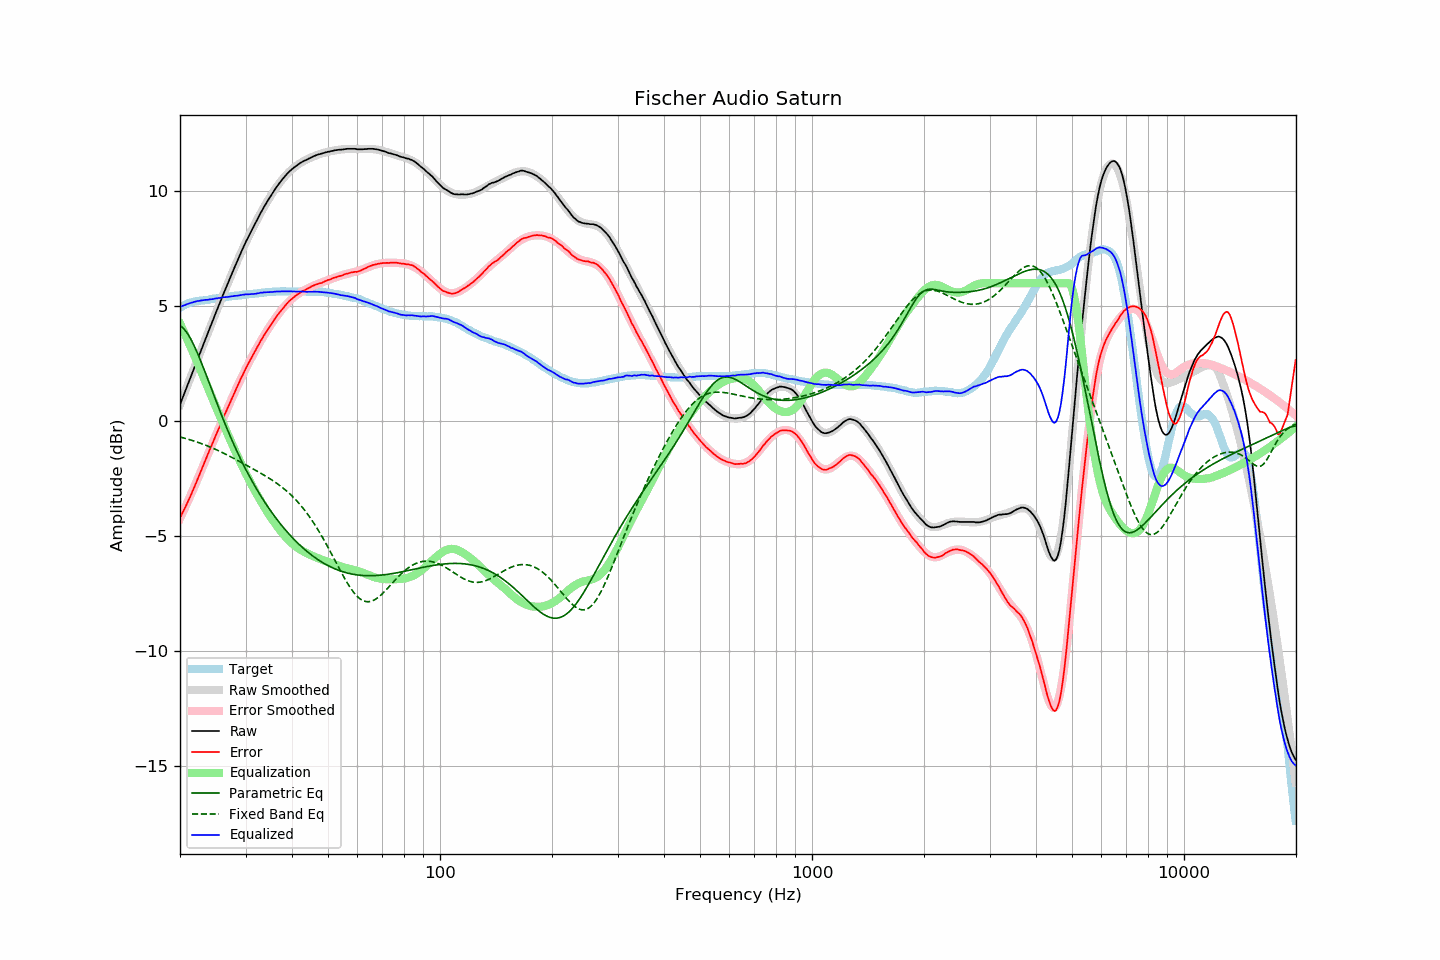

Values plotted in this chart, from the file beside it:
frequency, raw, error, smoothed, error_smoothed, equalization, parametric_eq, fixed_band_eq, equalized_raw, equalized_smoothed, target
20.00, 0.72, -4.22, 0.72, -4.24, 4.24, 4.16, -0.69, 4.96, 4.96, 4.94
20.20, 0.90, -4.08, 0.90, -4.09, 4.09, 4.11, -0.71, 4.99, 4.99, 4.98
20.40, 1.08, -3.94, 1.08, -3.94, 3.94, 4.04, -0.73, 5.02, 5.02, 5.02
20.61, 1.26, -3.79, 1.26, -3.79, 3.79, 3.96, -0.75, 5.05, 5.05, 5.05
20.81, 1.44, -3.65, 1.44, -3.64, 3.64, 3.87, -0.77, 5.08, 5.08, 5.09
21.02, 1.62, -3.51, 1.62, -3.48, 3.48, 3.77, -0.79, 5.10, 5.10, 5.13
21.23, 1.80, -3.35, 1.80, -3.32, 3.32, 3.65, -0.81, 5.12, 5.13, 5.15
21.44, 1.98, -3.18, 1.98, -3.17, 3.17, 3.53, -0.83, 5.15, 5.15, 5.17
21.66, 2.16, -3.03, 2.16, -3.01, 3.01, 3.39, -0.85, 5.16, 5.17, 5.18
21.87, 2.34, -2.85, 2.34, -2.85, 2.85, 3.25, -0.88, 5.19, 5.19, 5.20
22.09, 2.52, -2.69, 2.52, -2.69, 2.69, 3.09, -0.90, 5.21, 5.21, 5.21
22.31, 2.70, -2.52, 2.70, -2.52, 2.52, 2.93, -0.92, 5.22, 5.22, 5.22
22.54, 2.88, -2.36, 2.88, -2.35, 2.35, 2.76, -0.95, 5.23, 5.23, 5.23
22.76, 3.06, -2.18, 3.06, -2.19, 2.19, 2.59, -0.97, 5.25, 5.24, 5.24
22.99, 3.24, -2.01, 3.24, -2.02, 2.02, 2.42, -1.00, 5.25, 5.25, 5.24
23.22, 3.42, -1.83, 3.42, -1.85, 1.85, 2.24, -1.03, 5.26, 5.26, 5.25
23.45, 3.60, -1.66, 3.59, -1.68, 1.68, 2.06, -1.05, 5.28, 5.27, 5.26
23.69, 3.77, -1.51, 3.77, -1.51, 1.51, 1.87, -1.08, 5.27, 5.28, 5.27
23.92, 3.95, -1.33, 3.95, -1.34, 1.34, 1.69, -1.11, 5.29, 5.29, 5.28
24.16, 4.13, -1.17, 4.13, -1.17, 1.17, 1.50, -1.14, 5.30, 5.30, 5.30
24.40, 4.30, -1.02, 4.31, -1.00, 1.00, 1.32, -1.17, 5.30, 5.31, 5.32
24.65, 4.48, -0.84, 4.48, -0.84, 0.84, 1.13, -1.20, 5.31, 5.32, 5.32
24.89, 4.66, -0.67, 4.66, -0.67, 0.67, 0.95, -1.23, 5.33, 5.33, 5.33
25.14, 4.83, -0.51, 4.83, -0.51, 0.51, 0.76, -1.26, 5.34, 5.34, 5.34
25.39, 5.01, -0.34, 5.01, -0.34, 0.34, 0.58, -1.29, 5.36, 5.35, 5.35
25.65, 5.18, -0.19, 5.18, -0.18, 0.18, 0.40, -1.33, 5.36, 5.36, 5.37
25.91, 5.36, -0.01, 5.35, -0.02, 0.02, 0.23, -1.36, 5.38, 5.37, 5.37
26.16, 5.53, 0.15, 5.52, 0.14, -0.14, 0.05, -1.39, 5.39, 5.38, 5.38
26.43, 5.70, 0.31, 5.69, 0.30, -0.30, -0.12, -1.43, 5.39, 5.39, 5.39
26.69, 5.86, 0.46, 5.86, 0.46, -0.46, -0.29, -1.46, 5.39, 5.40, 5.40
26.96, 6.03, 0.61, 6.03, 0.62, -0.62, -0.46, -1.50, 5.40, 5.41, 5.42
27.23, 6.20, 0.77, 6.20, 0.78, -0.78, -0.62, -1.54, 5.41, 5.42, 5.42
27.50, 6.37, 0.93, 6.37, 0.94, -0.94, -0.78, -1.57, 5.43, 5.43, 5.43
27.77, 6.53, 1.10, 6.53, 1.10, -1.10, -0.94, -1.61, 5.43, 5.44, 5.43
28.05, 6.70, 1.25, 6.70, 1.25, -1.25, -1.10, -1.65, 5.45, 5.45, 5.45
28.33, 6.86, 1.41, 6.86, 1.41, -1.41, -1.25, -1.68, 5.45, 5.46, 5.45
28.62, 7.02, 1.56, 7.02, 1.56, -1.56, -1.40, -1.72, 5.46, 5.46, 5.46
28.90, 7.18, 1.71, 7.18, 1.71, -1.71, -1.55, -1.76, 5.47, 5.47, 5.47
29.19, 7.34, 1.87, 7.34, 1.86, -1.86, -1.70, -1.80, 5.48, 5.48, 5.47
29.48, 7.50, 2.00, 7.49, 2.00, -2.00, -1.84, -1.84, 5.50, 5.49, 5.50
29.78, 7.65, 2.15, 7.64, 2.15, -2.15, -1.98, -1.87, 5.50, 5.49, 5.50
30.08, 7.81, 2.30, 7.79, 2.29, -2.29, -2.12, -1.91, 5.52, 5.50, 5.51
30.38, 7.94, 2.43, 7.94, 2.43, -2.43, -2.25, -1.95, 5.51, 5.51, 5.51
30.68, 8.08, 2.55, 8.08, 2.56, -2.56, -2.38, -1.99, 5.52, 5.52, 5.52
30.99, 8.22, 2.69, 8.22, 2.70, -2.70, -2.51, -2.03, 5.52, 5.53, 5.52
31.30, 8.36, 2.83, 8.36, 2.83, -2.83, -2.64, -2.07, 5.53, 5.53, 5.53
31.61, 8.49, 2.95, 8.50, 2.96, -2.96, -2.76, -2.10, 5.53, 5.54, 5.54
31.93, 8.63, 3.08, 8.64, 3.09, -3.09, -2.88, -2.14, 5.54, 5.55, 5.55
32.24, 8.76, 3.21, 8.77, 3.21, -3.21, -3.00, -2.18, 5.55, 5.56, 5.55
32.57, 8.90, 3.33, 8.90, 3.33, -3.33, -3.12, -2.22, 5.56, 5.57, 5.57
32.89, 9.04, 3.46, 9.03, 3.45, -3.45, -3.23, -2.26, 5.59, 5.57, 5.57
33.22, 9.16, 3.58, 9.16, 3.57, -3.57, -3.34, -2.30, 5.59, 5.58, 5.58
33.55, 9.29, 3.70, 9.28, 3.69, -3.69, -3.45, -2.34, 5.60, 5.59, 5.59
33.89, 9.41, 3.81, 9.40, 3.81, -3.81, -3.56, -2.38, 5.60, 5.60, 5.60
34.23, 9.53, 3.92, 9.52, 3.92, -3.92, -3.67, -2.43, 5.61, 5.60, 5.61
34.57, 9.64, 4.02, 9.64, 4.03, -4.03, -3.77, -2.47, 5.61, 5.61, 5.62
34.92, 9.75, 4.13, 9.75, 4.14, -4.14, -3.87, -2.51, 5.61, 5.62, 5.61
35.27, 9.86, 4.23, 9.87, 4.24, -4.24, -3.97, -2.56, 5.62, 5.62, 5.62
35.62, 9.97, 4.34, 9.97, 4.34, -4.34, -4.07, -2.60, 5.62, 5.63, 5.63
35.97, 10.08, 4.45, 10.08, 4.44, -4.44, -4.16, -2.65, 5.64, 5.63, 5.63
... 635 more rows
